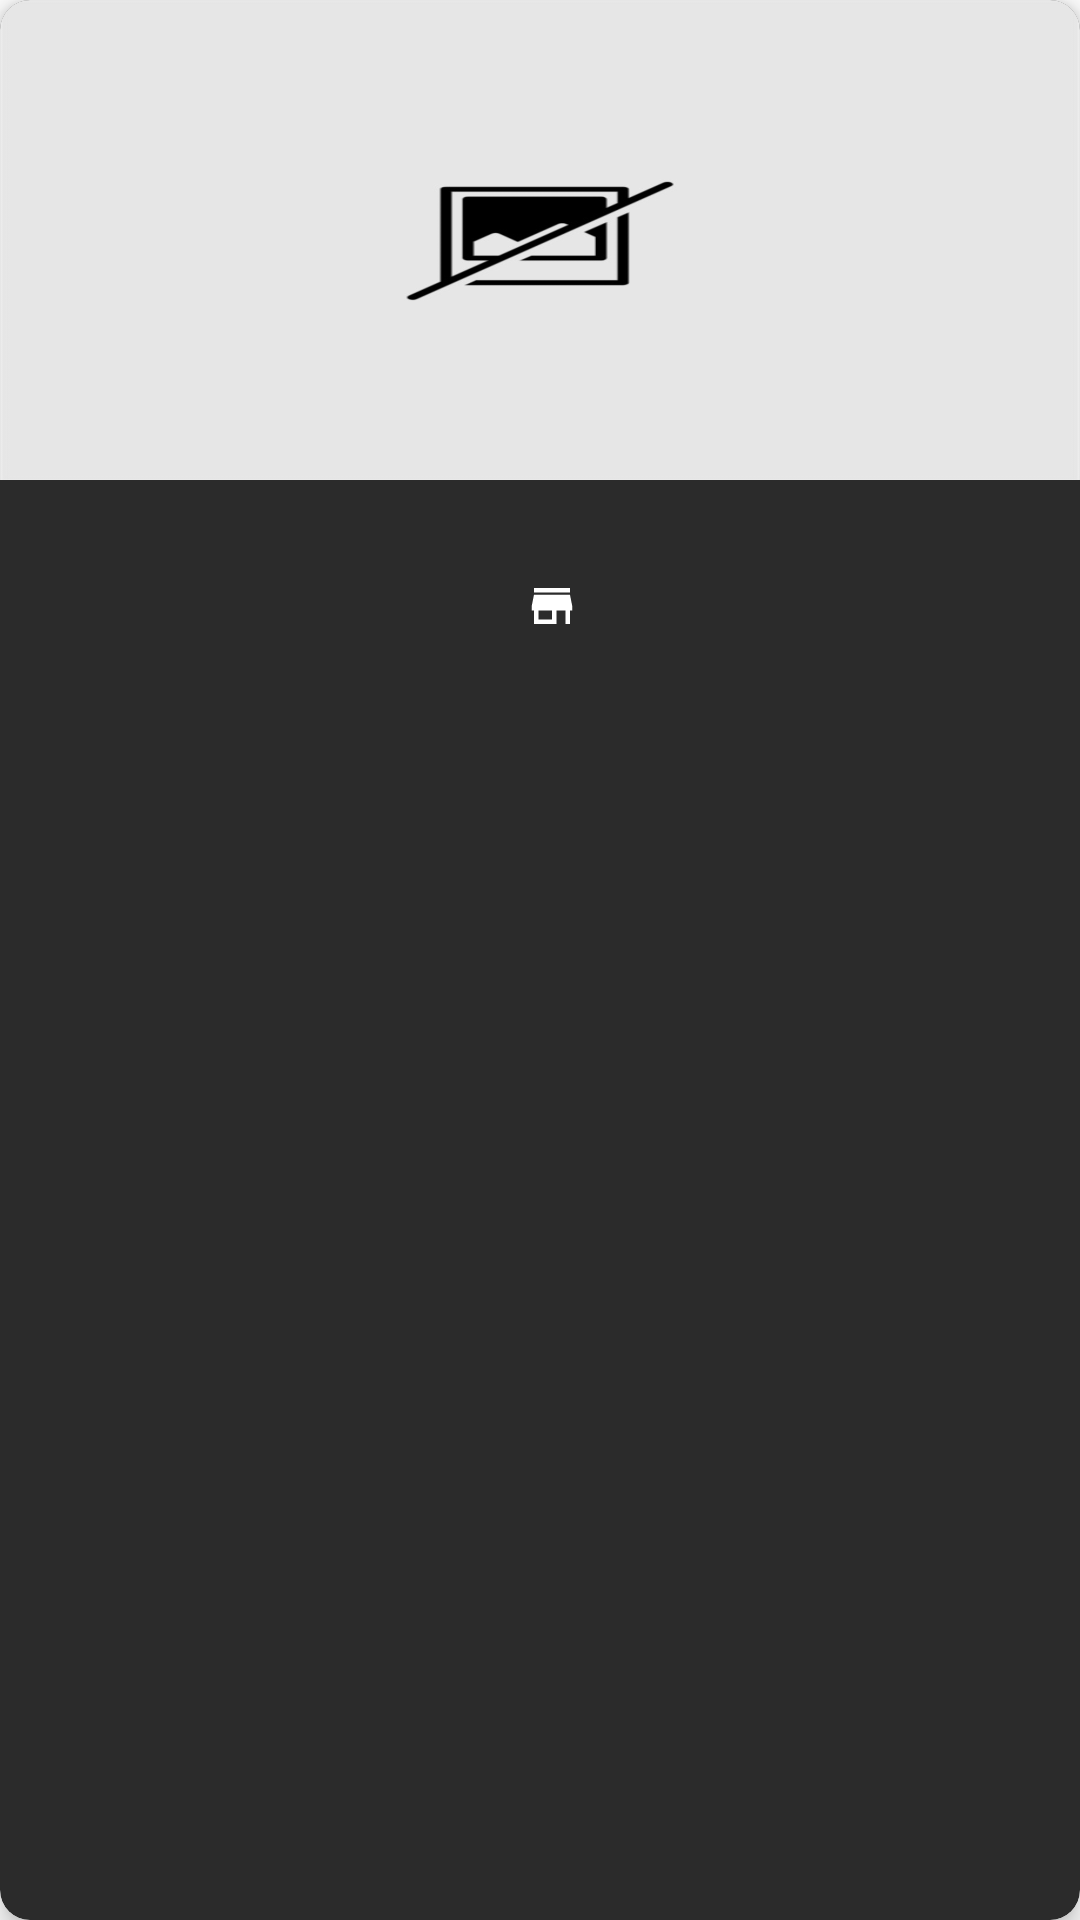

The Android layout XML behind this screen, and the referenced resources:
<!-- AndroidManifest.xml: application theme AppTheme -->
<!-- res/layout/product_prototype.xml -->
<?xml version="1.0" encoding="utf-8"?>
<layout
    xmlns:tools="http://schemas.android.com/tools"
    xmlns:android="http://schemas.android.com/apk/res/android"
    xmlns:app="http://schemas.android.com/apk/res-auto">

    <data>
        <import type="android.view.View" />
        <variable
            name="productModel"
            type="pe.edu.upc.bodeguin.data.network.model.response.data.ProductData" />
    </data>

    <androidx.cardview.widget.CardView
        android:layout_width="match_parent"
        android:layout_height="wrap_content"
        android:layout_marginBottom="10dp"
        android:layout_marginStart="10dp"
        app:cardElevation="5dp"
        app:cardCornerRadius="10dp"
        android:backgroundTint="@color/colorCardPrimary">

        <androidx.constraintlayout.widget.ConstraintLayout
            android:layout_width="match_parent"
            android:layout_height="wrap_content">

            <ImageView
                android:id="@+id/imageView4"
                android:layout_width="match_parent"
                android:layout_height="160dp"
                android:layout_marginBottom="4dp"
                android:background="@drawable/image"
                android:scaleType="center"
                app:image="@{productModel.urlImage}"
                app:layout_constraintBottom_toTopOf="@+id/textView19"
                app:layout_constraintEnd_toEndOf="parent"
                app:layout_constraintStart_toStartOf="parent"
                app:layout_constraintTop_toTopOf="parent" />

            <TextView
                android:id="@+id/textView19"
                android:layout_width="wrap_content"
                android:layout_height="wrap_content"
                android:layout_marginBottom="4dp"
                android:fontFamily="@font/roboto_medium"
                android:text="@{productModel.name}"
                android:textColor="@color/colorTitles"
                android:textSize="18sp"
                android:textStyle="bold"
                app:layout_constraintBottom_toTopOf="@+id/constraintLayout4"
                app:layout_constraintEnd_toEndOf="parent"
                app:layout_constraintStart_toStartOf="parent" />

            <androidx.constraintlayout.widget.ConstraintLayout
                android:id="@+id/constraintLayout4"
                android:layout_width="wrap_content"
                android:layout_height="wrap_content"
                android:layout_marginBottom="4dp"
                app:layout_constraintBottom_toBottomOf="parent"
                app:layout_constraintEnd_toEndOf="parent"
                app:layout_constraintStart_toStartOf="parent">

                <TextView
                    android:id="@+id/textView21"
                    android:layout_width="wrap_content"
                    android:layout_height="wrap_content"
                    android:layout_marginStart="8dp"
                    android:layout_marginEnd="8dp"
                    android:fontFamily="@font/roboto"
                    android:text="@{String.valueOf(productModel.numStore)}"
                    android:textColor="@color/colorTitles"
                    app:layout_constraintBottom_toBottomOf="parent"
                    app:layout_constraintEnd_toStartOf="@+id/imageView5"
                    app:layout_constraintStart_toStartOf="parent"
                    app:layout_constraintTop_toTopOf="parent" />

                <ImageView
                    android:id="@+id/imageView5"
                    android:layout_width="wrap_content"
                    android:layout_height="wrap_content"
                    android:layout_marginEnd="8dp"
                    app:layout_constraintBottom_toBottomOf="parent"
                    app:layout_constraintEnd_toEndOf="parent"
                    app:layout_constraintTop_toTopOf="parent"
                    app:layout_constraintVertical_bias="0.509"
                    app:srcCompat="@drawable/ic_store"
                    app:tint="@color/colorTitles" />
            </androidx.constraintlayout.widget.ConstraintLayout>

        </androidx.constraintlayout.widget.ConstraintLayout>
    </androidx.cardview.widget.CardView>
</layout>
<!-- resources referenced by this layout -->
<resources>
  <color name="colorCardPrimary">#2B2B2B</color>
  <color name="colorTitles">#FFFFFF</color>
  <!-- drawable ic_store (drawable) -->
  <vector xmlns:android="http://schemas.android.com/apk/res/android"
      android:width="18dp"
      android:height="18dp"
      android:viewportWidth="24"
      android:viewportHeight="24">
    <path
        android:pathData="M20,4L4,4v2h16L20,4zM21,14v-2l-1,-5L4,7l-1,5v2h1v6h10v-6h4v6h2v-6h1zM12,18L6,18v-4h6v4z"
        android:fillColor="#ffffff"/>
  </vector>
  <!-- drawable image: jpg bitmap (drawable, 27045 bytes) -->
  <style name="AppTheme" parent="Theme.MaterialComponents.Light.NoActionBar">
          
          <item name="colorPrimary">@color/colorPrimary</item>
          <item name="colorPrimaryDark">@color/colorPrimaryDark</item>
          <item name="colorAccent">@color/colorAccent</item>
          <item name="actionMenuTextColor">@color/colorPureBlack</item>
      </style>
  <color name="colorPrimary">#F44336</color>
  <color name="colorPrimaryDark">#A81A0F</color>
  <color name="colorAccent">#A81A0F</color>
  <color name="colorPureBlack">#000000</color>
</resources>
